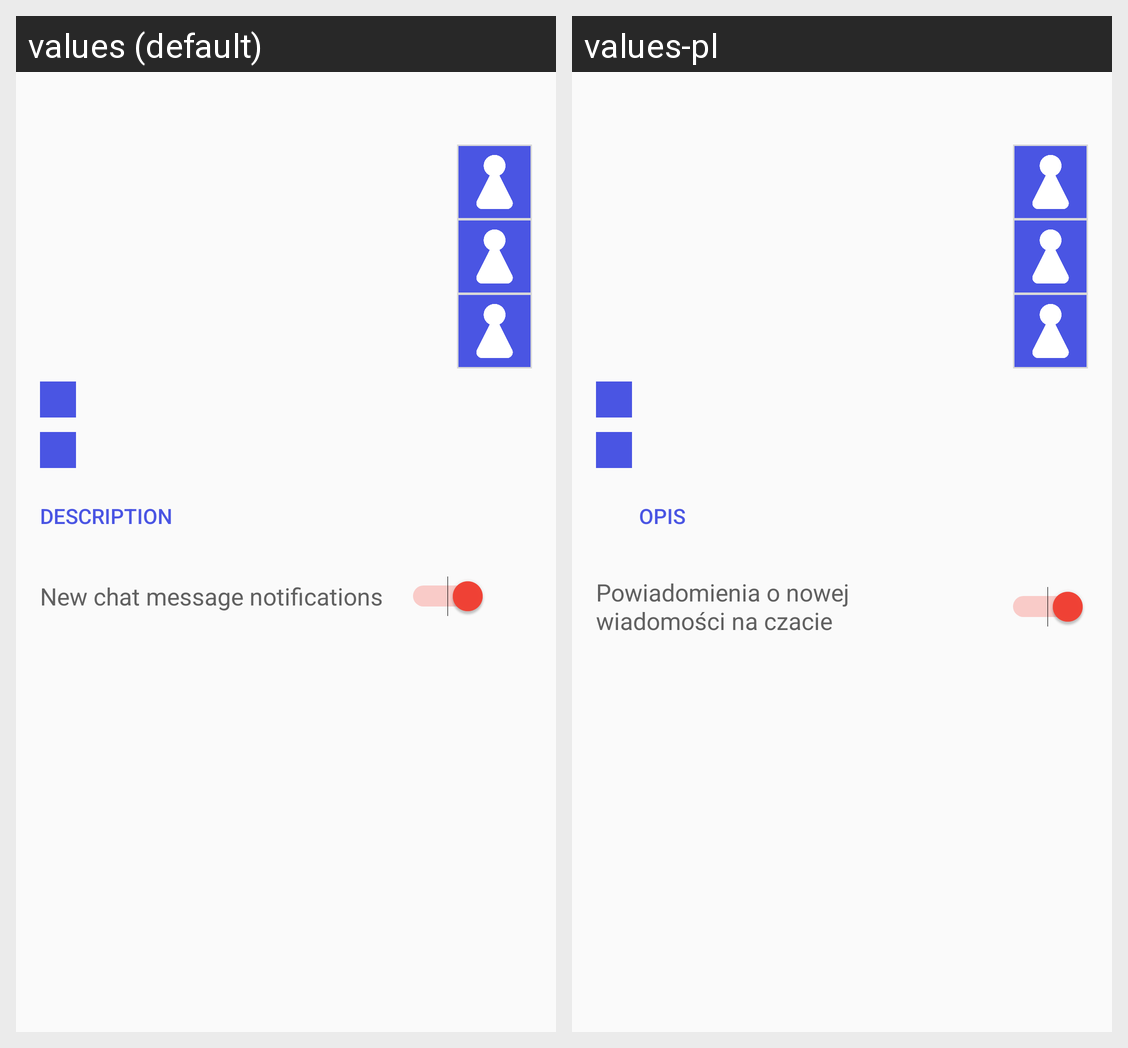

This grid shows one Android layout under two languages. Give, for every string resource on the screen, its name, the default text and each shown locale's text.
Android screen res/layout/layout_event.xml rendered under 2 locales, left to right: values (default), values-pl. Device: Nexus 5 (rendered at 1080×1920; each locale shown at half size, 540×960, under a caption strip naming it); theme AppTheme.
Strings drawn on this screen, with the default value and each locale's value (text and hints the layout hard-codes, and strings that could not be matched under every locale, appear in the picture but are not listed):

description_text
  values: Description
  values-pl: Opis

toggle_chat_notifications_text
  values: New chat message notifications
  values-pl: Powiadomienia o nowej wiadomości na czacie
